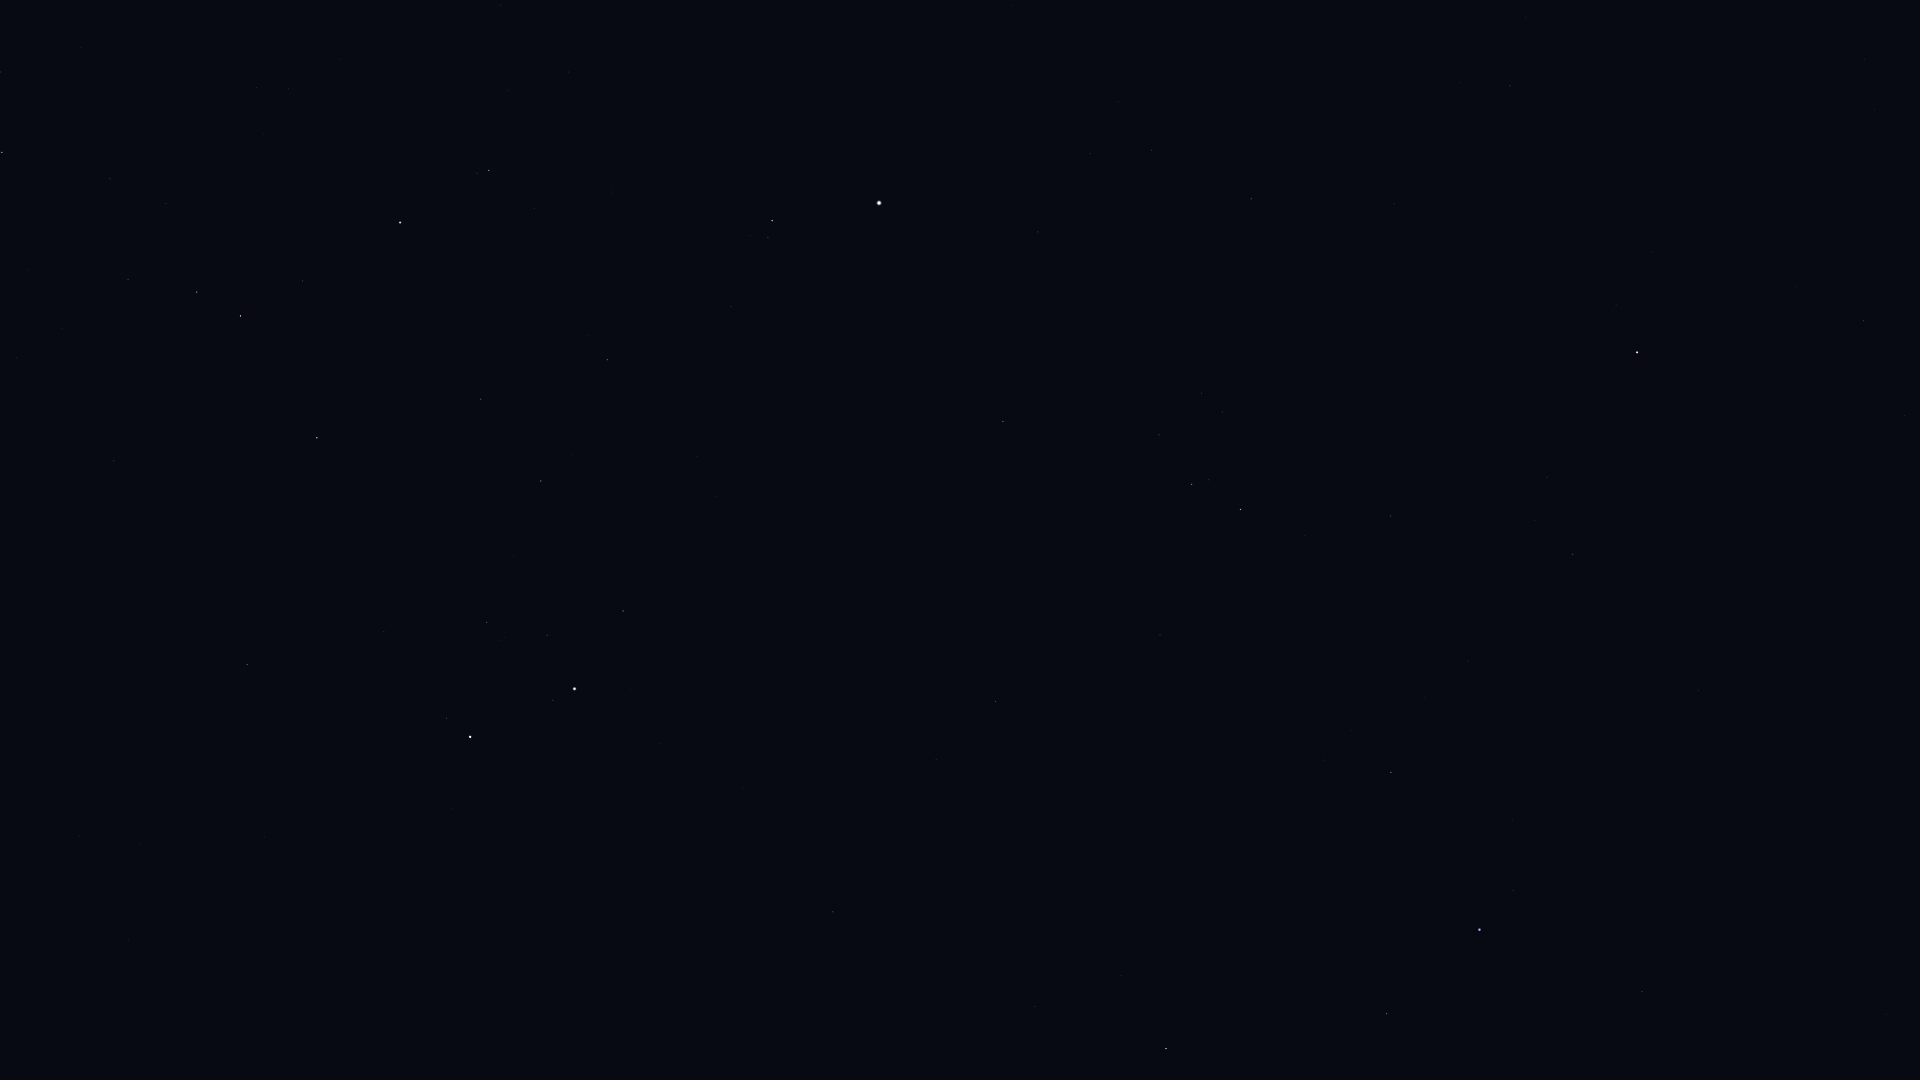

Source data for this figure (header and first rows):
Star_ID, Name, X, Y
26451, Tianguan, 2, 152
27913, HIP 27913, 110, 179
28716, HIP 28716, 166, 203
28734, HIP 28734, 128, 279
29038, HIP 29038, 256, 88
29426, HIP 29426, 288, 89
29434, HIP 29434, 263, 134
29655, HIP 29655, 197, 292
30343, HIP 30343, 240, 316
30665, HIP 30665, 385, 112
30860, Lucilinburhuc, 70, 725
30883, HIP 30883, 302, 281
30905, Lusitânia, 429, 72
31216, HIP 31216, 501, 5
31681, HIP 31681, 400, 222
31978, HIP 31978, 508, 90
32246, HIP 32246, 317, 438
32362, HIP 32362, 489, 170
32533, HIP 32533, 568, 72
32916, Nervia, 154, 824
33018, HIP 33018, 247, 664
34088, HIP 34088, 480, 399
34693, HIP 34693, 384, 632
35350, HIP 35350, 607, 360
35550, HIP 35550, 541, 481
36046, HIP 36046, 486, 622
36188, Gomeisa, 772, 221
36850, Castor, 470, 737
36962, HIP 36962, 547, 635
37279, Procyon, 879, 203
37740, HIP 37740, 623, 611
37826, Pollux, 574, 689
39211, HIP 39211, 1090, 153
39863, HIP 39863, 1152, 150
40167, Tegmine, 853, 571
40526, Tarf, 1003, 421
40843, HIP 40843, 743, 788
40881, Piautos, 794, 726
42402, Minchir, 1201, 393
42446, Gakyid, 1053, 581
42556, Meleph, 954, 712
42806, Asellus Borealis, 936, 759
42911, Asellus Australis, 995, 701
43109, Ashlesha, 1191, 484
43587, Copernicus, 865, 925
43674, Stribor, 790, 1020
44066, Acubens, 1160, 635
44946, Nahn, 1041, 870
45336, HIP 45336, 1391, 516
45751, HIP 45751, 1652, 252
46390, Alphard, 1637, 352
46750, Alterf, 1121, 976
47431, Ukdah, 1573, 554
47508, Subra, 1391, 772
48356, Zhang, 1863, 321
48711, Bibhā, 1699, 570
49641, HIP 49641, 1698, 690
49669, Regulus, 1479, 930
51437, HIP 51437, 1815, 785
